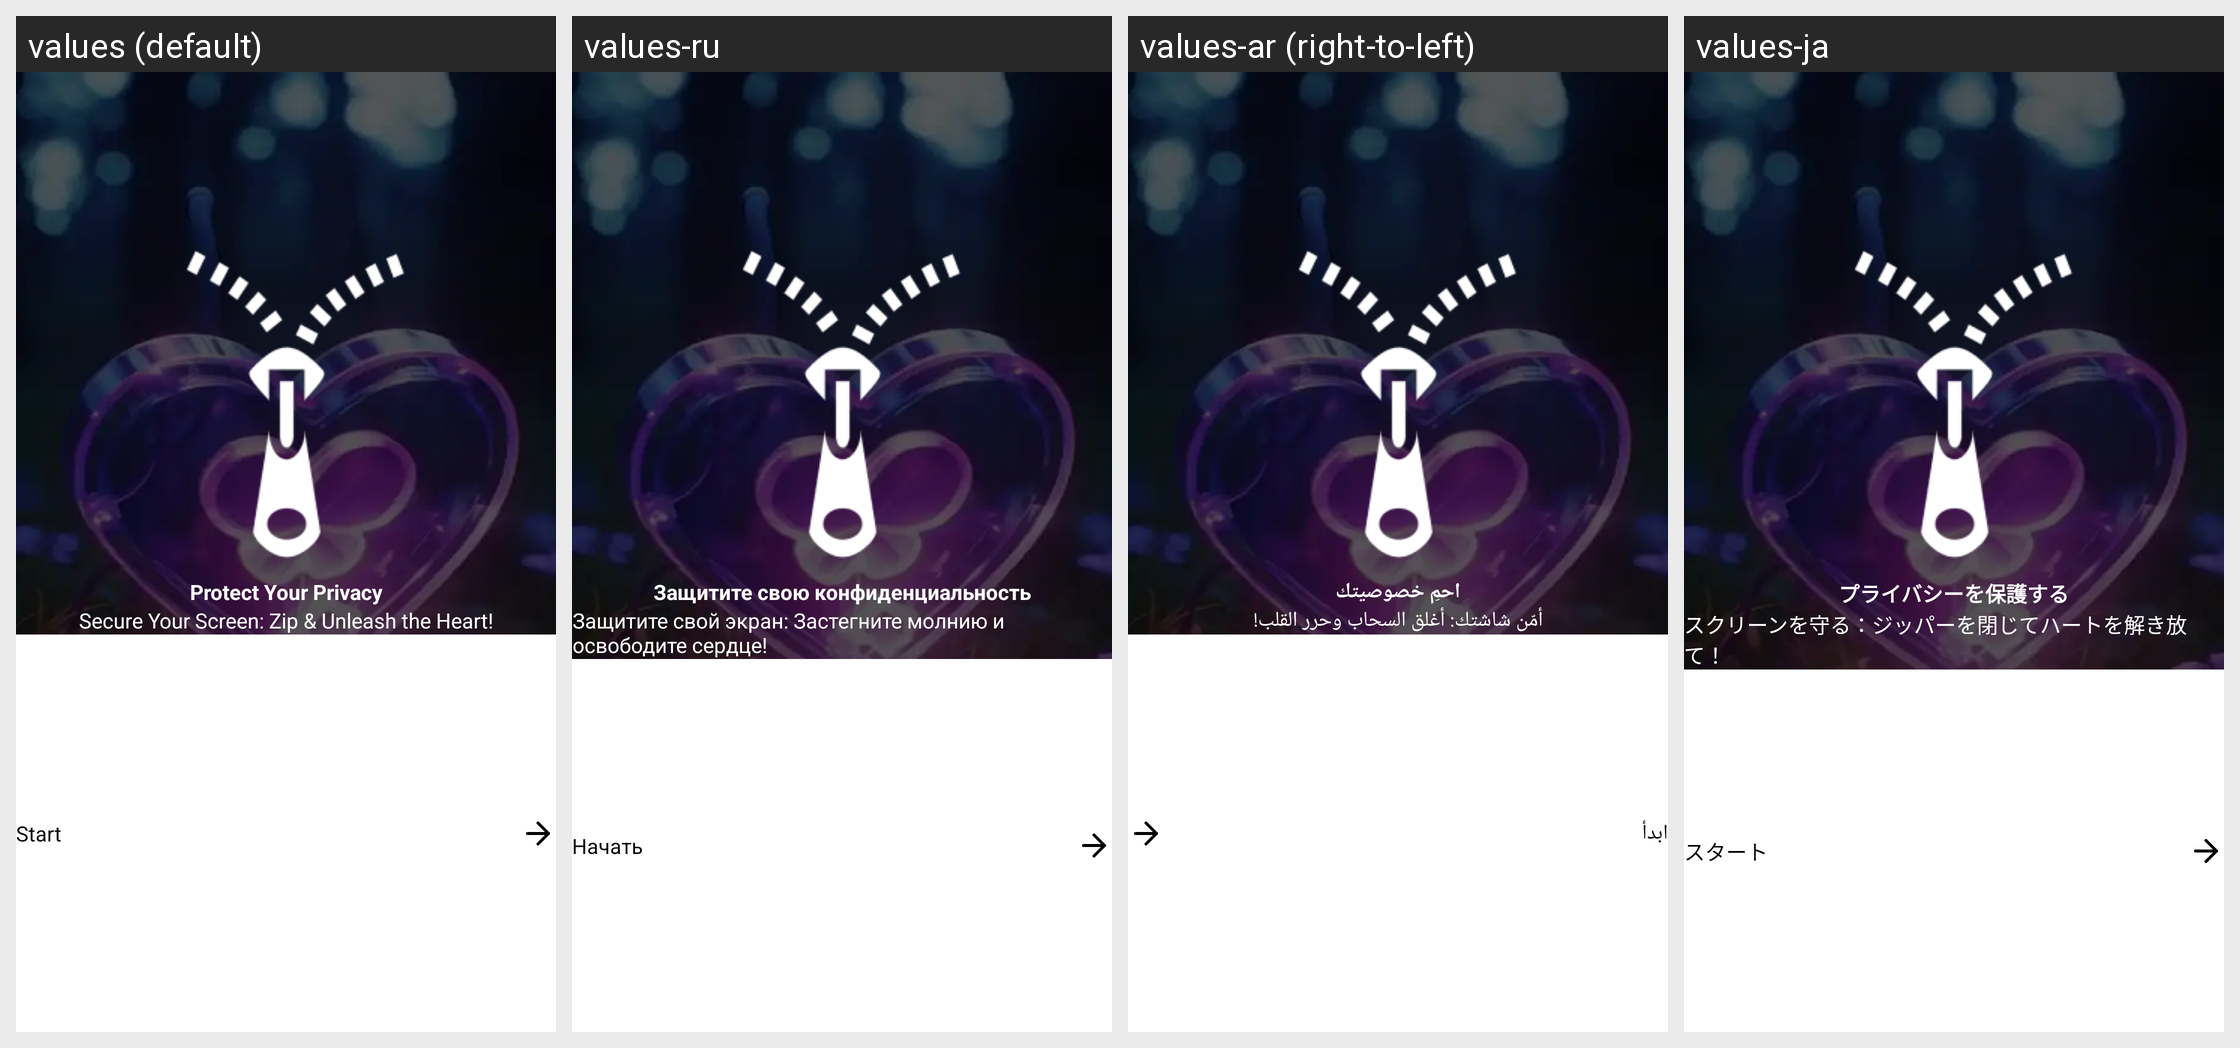

The same Android screen rendered under several of its app's locales, left to right. List the strings drawn on it with the default value and each locale's translation.
Android screen res/layout/fragment_privacy_screen.xml rendered under 4 locales, left to right: values (default), values-ru, values-ar (right-to-left), values-ja. Device: Nexus 5 (rendered at 1080×1920; each locale shown at half size, 540×960, under a caption strip naming it); theme Theme.ZipperApp.
Other locales in the repository, not shown: values-af, values-bag, values-br, values-ca, values-de, values-es, values-fr, values-hi, values-it, values-ko, values-ky, values-mk, values-nl, values-pt, values-rom, values-tr, values-uk, values-ur.
Strings drawn on this screen, with the default value and each locale's value (text and hints the layout hard-codes, and strings that could not be matched under every locale, appear in the picture but are not listed):

protect_your_privacy
  values: Protect Your Privacy
  values-ru: Защитите свою конфиденциальность
  values-ar: احمِ خصوصيتك
  values-ja: プライバシーを保護する

secure_your_screen
  values: Secure Your Screen: Zip & Unleash the Heart!
  values-ru: Защитите свой экран: Застегните молнию и освободите сердце!
  values-ar: أمّن شاشتك: أغلق السحاب وحرر القلب!
  values-ja: スクリーンを守る：ジッパーを閉じてハートを解き放て！

start
  values: Start
  values-ru: Начать
  values-ar: ابدأ
  values-ja: スタート
